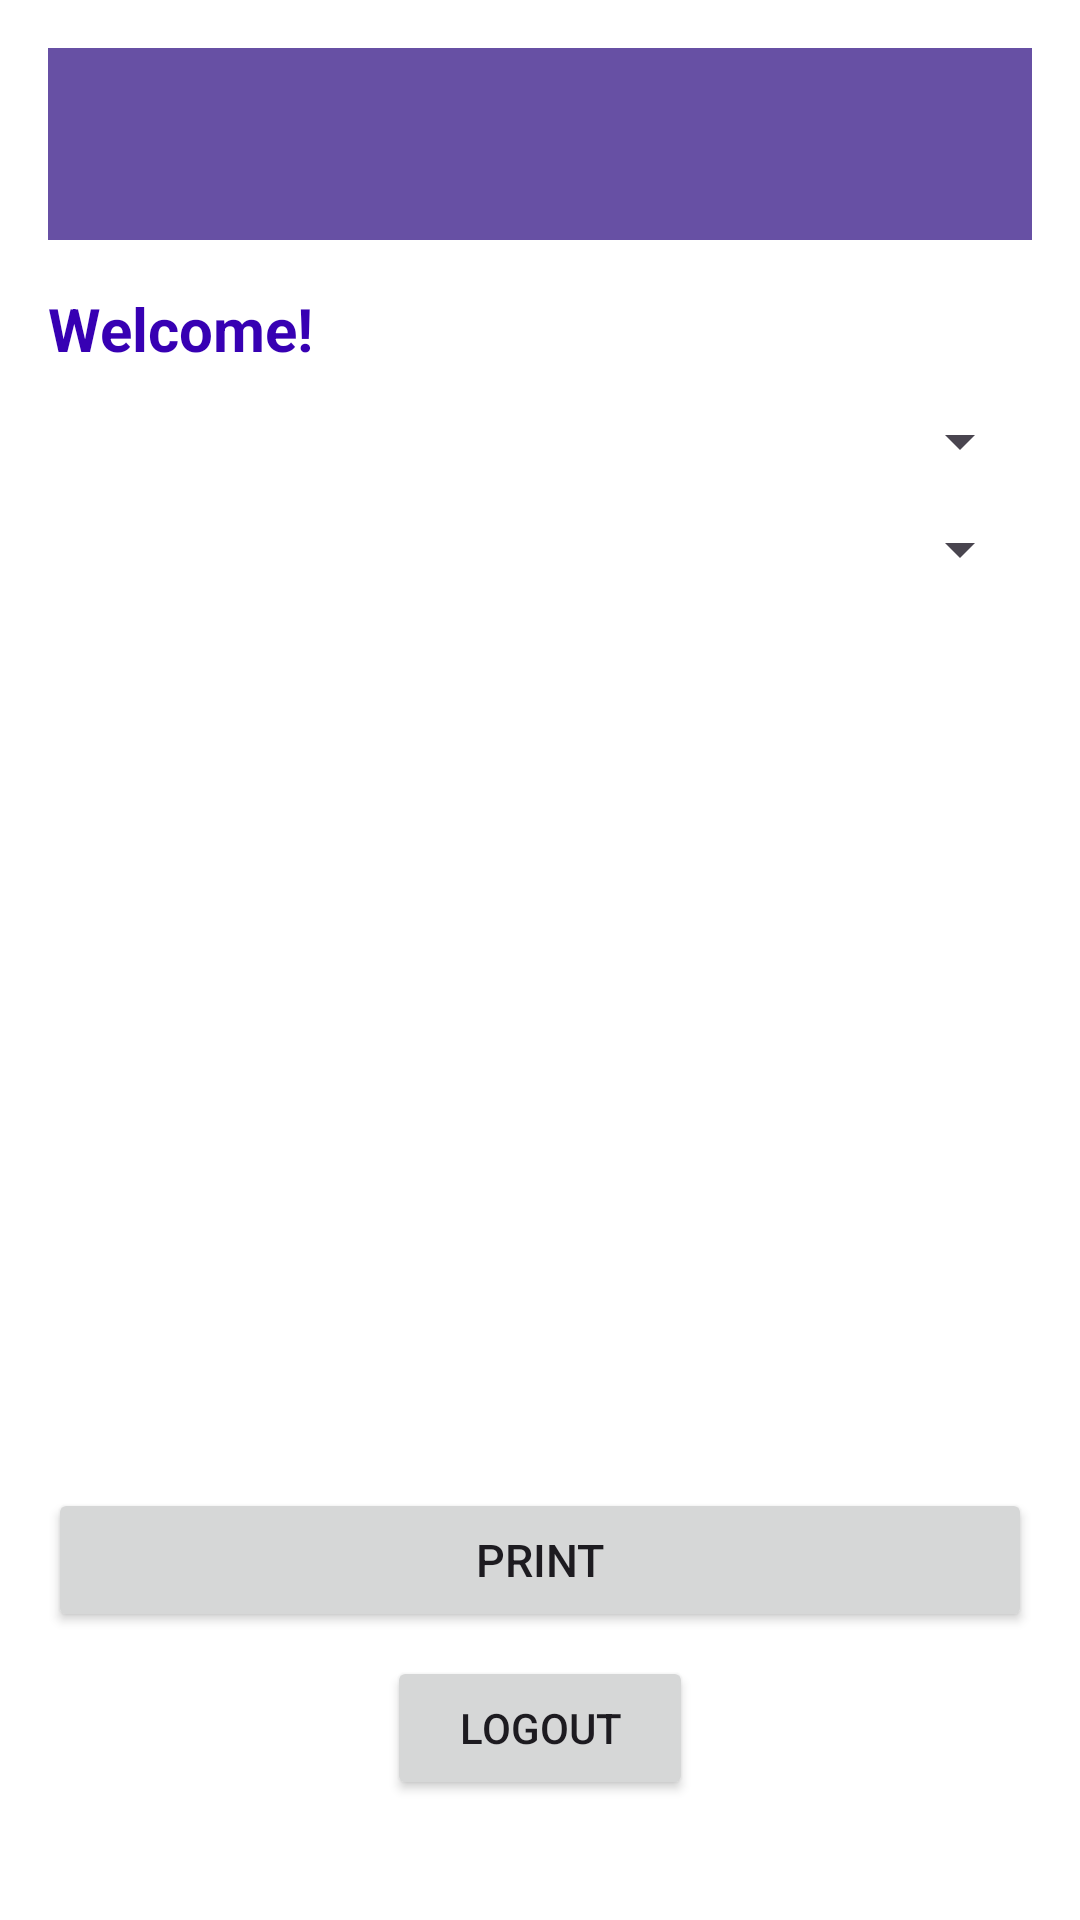

Here is an Android app screen rendered from its layout file. Give the layout XML and the strings, colors and styles it references.
<!-- AndroidManifest.xml: application theme Theme.TimetableScheduler -->
<!-- res/layout/activity_faculty_dashboard.xml -->
<?xml version="1.0" encoding="utf-8"?>
<RelativeLayout xmlns:android="http://schemas.android.com/apk/res/android"
    android:layout_width="match_parent"
    android:layout_height="match_parent"
    android:background="@android:color/white"
    android:padding="16dp">

    <LinearLayout
        android:id="@+id/rootLayout"
        android:layout_width="match_parent"
        android:layout_height="match_parent"
        android:orientation="vertical"
        android:layout_above="@+id/btnLogout">

        <androidx.appcompat.widget.Toolbar
            android:id="@+id/toolbar"
            android:layout_width="match_parent"
            android:layout_height="?attr/actionBarSize"
            android:background="?attr/colorPrimary"
            android:title="Faculty Dashboard"
            android:titleTextColor="@android:color/white" />

        <TextView
            android:id="@+id/tvWelcome"
            android:layout_width="wrap_content"
            android:layout_height="wrap_content"
            android:text="Welcome!"
            android:textSize="20sp"
            android:textStyle="bold"
            android:layout_marginTop="16dp"
            android:layout_marginBottom="12dp"
            android:textColor="@color/purple_700"/>

        <Spinner
            android:id="@+id/spinnerTimetables"
            android:layout_width="match_parent"
            android:layout_height="wrap_content"
            android:layout_marginBottom="12dp"/>

        <Spinner
            android:id="@+id/spinnerTeachers"
            android:layout_width="match_parent"
            android:layout_height="wrap_content"
            android:layout_marginBottom="16dp"/>

        <HorizontalScrollView
            android:layout_width="match_parent"
            android:layout_height="0dp"
            android:layout_weight="1"
            android:fillViewport="true"
            android:scrollbars="horizontal">

            <ScrollView
                android:layout_width="wrap_content"
                android:layout_height="wrap_content"
                android:scrollbars="vertical">

                <TableLayout
                    android:id="@+id/tableFacultyClasses"
                    android:layout_width="wrap_content"
                    android:layout_height="wrap_content"
                    android:stretchColumns="*"
                    android:background="@android:color/white"
                    android:padding="8dp"/>
            </ScrollView>
        </HorizontalScrollView>

        <TextView
            android:id="@+id/tvNoClasses"
            android:layout_width="match_parent"
            android:layout_height="wrap_content"
            android:text="No classes assigned."
            android:textColor="@android:color/darker_gray"
            android:gravity="center"
            android:visibility="gone"
            android:layout_marginTop="32dp"
            android:textSize="16sp"/>

        <Button
            android:id="@+id/btnPrint"
            android:layout_width="match_parent"
            android:layout_height="wrap_content"
            android:text="Print"
            android:layout_marginTop="16dp"
            android:layout_marginBottom="8dp"
            android:textSize="15sp"/>
    </LinearLayout>

    <Button
        android:id="@+id/btnLogout"
        android:layout_width="wrap_content"
        android:layout_height="wrap_content"
        android:text="Logout"
        android:layout_alignParentBottom="true"
        android:layout_centerHorizontal="true"
        android:layout_marginBottom="24dp"
        android:paddingLeft="24dp"
        android:paddingRight="24dp"
        android:paddingTop="8dp"
        android:paddingBottom="8dp"
        android:textSize="14sp"/>
</RelativeLayout>
<!-- resources referenced by this layout -->
<resources>
  <style name="Theme.TimetableScheduler" parent="Base.Theme.TimetableScheduler" />
  <style name="Base.Theme.TimetableScheduler" parent="Theme.Material3.DayNight.NoActionBar">
          
          
      </style>
  <!-- not gathered from this repository: default colours our renderer supplied (Android Studio template values) -->
  <color name="purple_700">#FF3700B3</color>
</resources>
